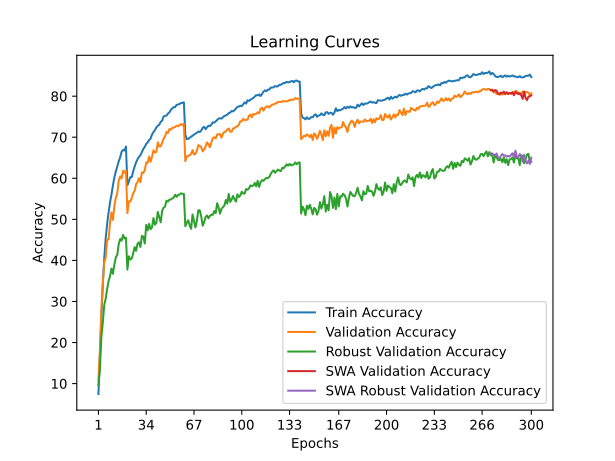

Values plotted in this chart, from the file beside it:
time; train_accuracy; train_loss; valid_accuracy; valid_loss; valid_accuracy_robust; valid_accuracy_swa; valid_accuracy_robust_swa
47,4374; 7,4650; 4,2432; 10,8400; 4,1003; 9,6552; 10,8400; 9,6552
94,2663; 16,9125; 3,7816; 18,0100; 3,7752; 13,3793; 18,0100; 13,3793
141,6371; 26,1200; 3,3824; 27,7700; 3,4140; 21,2759; 27,7700; 21,2759
190,7492; 34,0950; 3,0834; 34,4400; 3,1727; 24,7931; 34,4400; 24,7931
240,9121; 40,4700; 2,8673; 39,5400; 2,9935; 29,1034; 39,5400; 29,1034
288,5063; 45,3700; 2,6978; 40,6500; 3,0665; 30,6897; 40,6500; 30,6897
338,4320; 48,8375; 2,5665; 45,0900; 2,8422; 33,0000; 45,0900; 33,0000
388,5247; 51,6700; 2,4689; 45,0700; 2,7780; 34,9655; 45,0700; 34,9655
437,5850; 54,1350; 2,3883; 49,2300; 2,6778; 36,1724; 49,2300; 36,1724
486,5990; 56,0275; 2,3240; 51,6900; 2,6055; 38,0000; 51,6900; 38,0000
535,8061; 58,2925; 2,2437; 49,8600; 2,7106; 36,7241; 49,8600; 36,7241
583,3860; 60,2175; 2,1835; 53,2800; 2,5817; 39,0000; 53,2800; 39,0000
632,3297; 61,6625; 2,1383; 55,2600; 2,4343; 40,7586; 55,2600; 40,7586
680,4181; 62,9550; 2,0902; 56,3200; 2,4129; 41,3448; 56,3200; 41,3448
727,9964; 64,1150; 2,0522; 59,4200; 2,2926; 43,9655; 59,4200; 43,9655
777,9327; 65,1150; 2,0152; 60,4600; 2,2672; 45,2069; 60,4600; 45,2069
825,4478; 66,4300; 1,9795; 59,9500; 2,2688; 44,7931; 59,9500; 44,7931
875,3320; 66,9100; 1,9566; 61,8600; 2,1915; 46,2069; 61,8600; 46,2069
923,1410; 66,7675; 1,9543; 61,3700; 2,2218; 45,3448; 61,3700; 45,3448
970,5045; 67,7200; 1,9268; 61,8000; 2,2018; 45,5172; 61,8000; 45,5172
1022,0384; 58,3000; 2,2518; 51,5100; 2,6100; 37,7586; 51,5100; 37,7586
1072,5430; 59,2200; 2,2195; 54,3900; 2,4702; 41,0000; 54,3900; 41,0000
1120,5100; 60,2675; 2,1860; 54,3500; 2,5207; 40,2069; 54,3500; 40,2069
1169,3266; 60,2775; 2,1748; 55,1700; 2,5283; 40,4483; 55,1700; 40,4483
1218,0244; 61,6975; 2,1212; 56,3500; 2,4157; 41,6552; 56,3500; 41,6552
1265,2344; 62,8800; 2,0920; 56,9700; 2,3379; 43,2414; 56,9700; 43,2414
1313,5673; 63,8650; 2,0532; 58,5200; 2,3024; 42,3448; 58,5200; 42,3448
1361,4253; 64,6400; 2,0261; 59,1000; 2,3730; 44,0345; 59,1000; 44,0345
1410,1038; 65,2125; 2,0084; 60,0200; 2,2864; 44,4138; 60,0200; 44,4138
1457,9787; 65,6125; 1,9908; 59,0400; 2,2996; 43,2759; 59,0400; 43,2759
1508,5161; 66,4250; 1,9631; 61,4300; 2,2351; 45,9655; 61,4300; 45,9655
1555,8019; 67,1475; 1,9478; 61,3000; 2,2143; 45,7931; 61,3000; 45,7931
1603,3261; 67,6525; 1,9168; 61,9700; 2,1960; 44,1034; 61,9700; 44,1034
1655,0575; 68,3725; 1,8983; 63,8500; 2,1195; 48,6552; 63,8500; 48,6552
1704,8024; 68,7625; 1,8875; 63,7900; 2,1457; 47,3103; 63,7900; 47,3103
1753,7859; 69,3050; 1,8616; 65,3100; 2,0550; 48,8966; 65,3100; 48,8966
1801,8453; 69,6625; 1,8447; 64,0300; 2,0816; 47,5862; 64,0300; 47,5862
1851,0560; 70,6575; 1,8226; 65,2500; 2,0317; 48,0690; 65,2500; 48,0690
1900,1615; 71,2500; 1,7961; 66,8100; 1,9934; 50,3103; 66,8100; 50,3103
1948,7442; 71,7225; 1,7820; 66,2700; 2,0032; 48,6897; 66,2700; 48,6897
1995,6176; 72,3850; 1,7586; 66,4400; 1,9896; 49,1379; 66,4400; 49,1379
2046,2529; 72,8000; 1,7427; 68,7700; 1,9274; 51,7931; 68,7700; 51,7931
2095,6003; 73,0600; 1,7342; 67,7300; 1,9410; 50,5172; 67,7300; 50,5172
2144,1292; 73,7550; 1,7068; 67,7700; 1,9403; 49,2759; 67,7700; 49,2759
2194,1837; 74,0325; 1,6984; 68,6300; 1,9120; 52,0690; 68,6300; 52,0690
2241,3493; 75,0625; 1,6696; 69,6900; 1,8647; 52,8621; 69,6900; 52,8621
2290,9391; 75,2000; 1,6648; 70,1600; 1,8868; 53,1034; 70,1600; 53,1034
2339,4402; 75,2650; 1,6556; 71,2900; 1,8277; 54,5517; 71,2900; 54,5517
2387,6810; 75,7725; 1,6360; 71,0300; 1,8609; 54,3103; 71,0300; 54,3103
2436,1141; 76,0325; 1,6241; 72,0000; 1,8218; 54,7931; 72,0000; 54,7931
2486,3220; 76,6400; 1,6063; 71,8200; 1,7928; 54,8276; 71,8200; 54,8276
2536,0882; 77,0175; 1,6002; 72,2900; 1,7969; 55,1034; 72,2900; 55,1034
2586,8859; 77,3400; 1,5832; 72,3500; 1,7991; 55,3103; 72,3500; 55,3103
2634,4530; 77,3500; 1,5811; 72,5100; 1,7845; 56,0000; 72,5100; 56,0000
2684,3274; 77,8800; 1,5767; 72,8100; 1,7883; 55,4828; 72,8100; 55,4828
2736,5196; 77,9825; 1,5610; 72,6500; 1,7746; 55,9310; 72,6500; 55,9310
2784,3771; 78,0775; 1,5638; 72,9500; 1,7739; 56,0345; 72,9500; 56,0345
2833,2731; 78,3575; 1,5563; 73,2200; 1,7711; 56,3448; 73,2200; 56,3448
2880,8599; 78,3625; 1,5527; 72,9300; 1,7805; 56,2069; 72,9300; 56,2069
2926,7966; 78,5150; 1,5453; 73,2900; 1,7668; 56,2069; 73,2900; 56,2069
... 240 more rows
